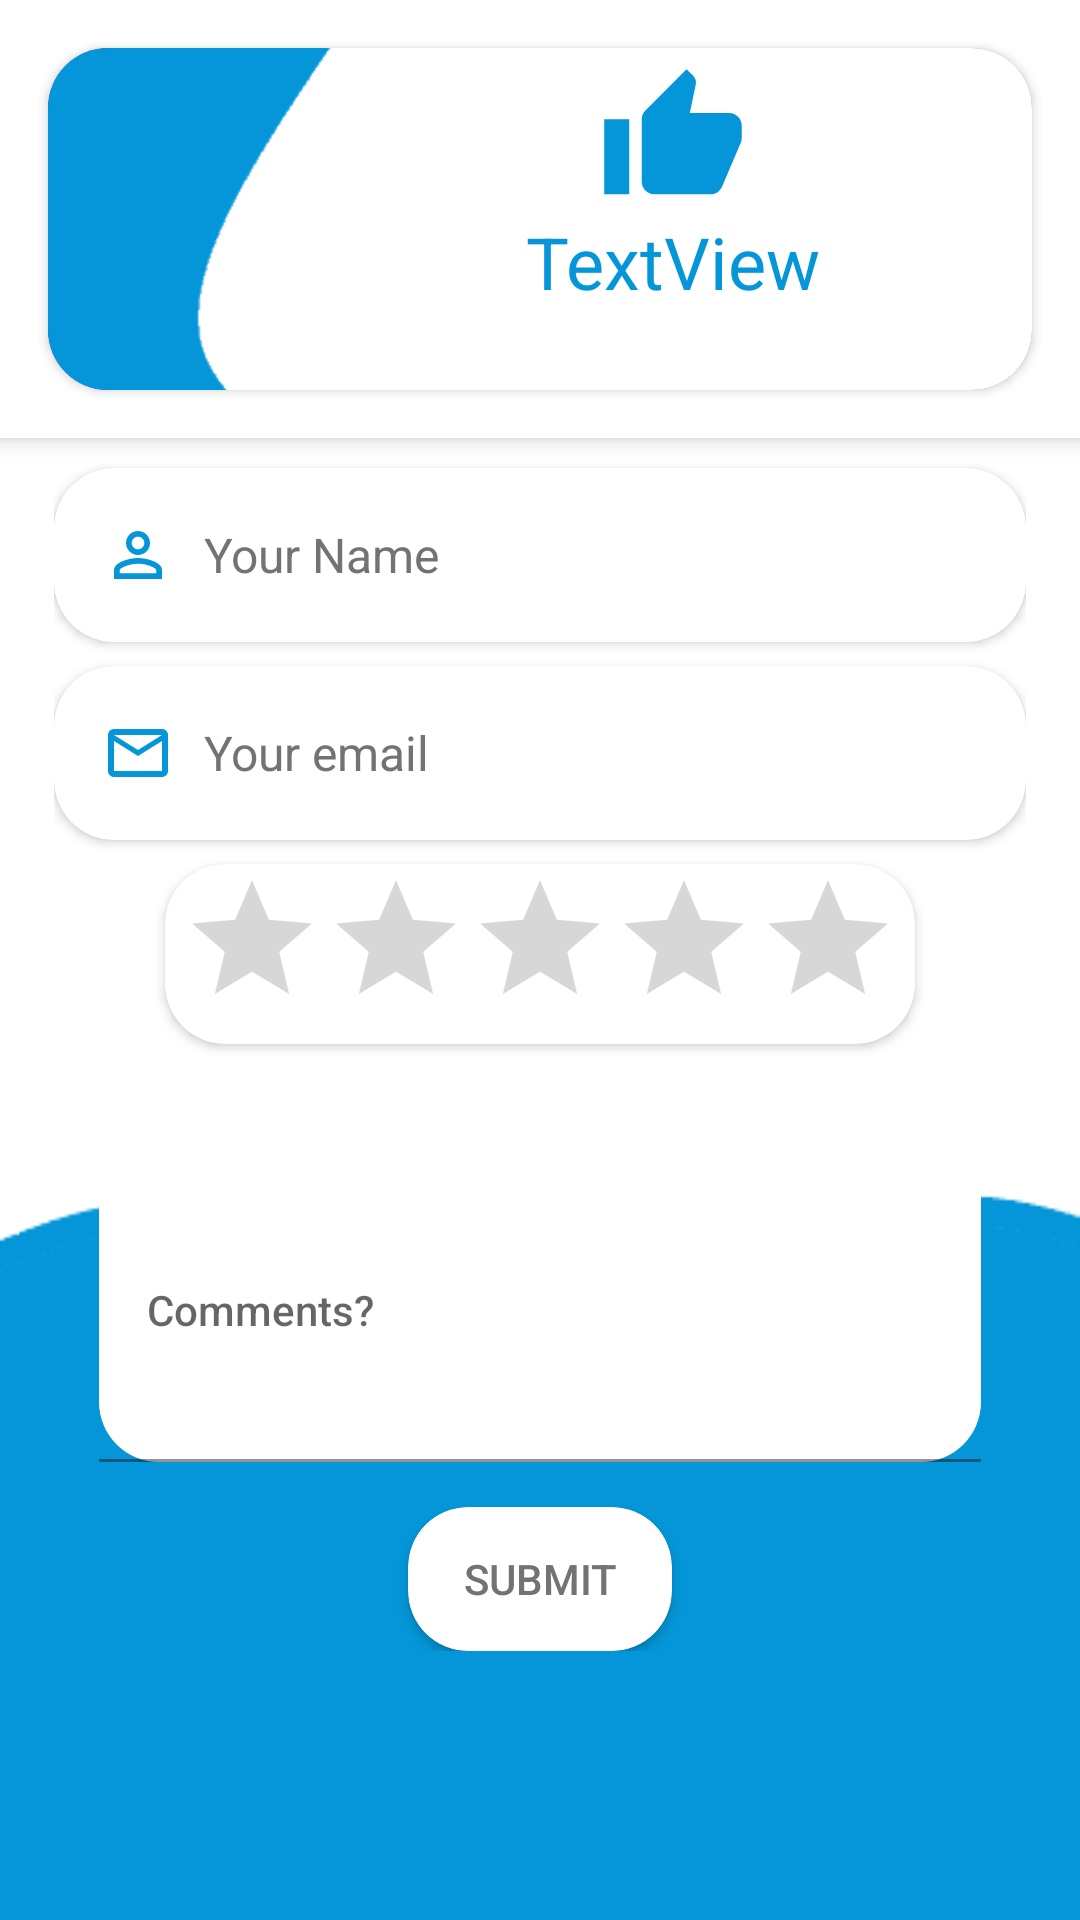

Here is an Android app screen rendered from its layout file. Give the layout XML and the strings, colors and styles it references.
<!-- AndroidManifest.xml: application theme Theme.CSE3310DefaultProject -->
<!-- res/layout/activity_leave_rating.xml -->
<?xml version="1.0" encoding="utf-8"?>

<androidx.coordinatorlayout.widget.CoordinatorLayout xmlns:android="http://schemas.android.com/apk/res/android"
    xmlns:app="http://schemas.android.com/apk/res-auto"
    xmlns:tools="http://schemas.android.com/tools"


    android:layout_width="match_parent"
    android:layout_height="match_parent"
    android:background="@drawable/home_layout_bottom">

    <com.google.android.material.appbar.AppBarLayout
        android:id="@+id/appbar"

        android:layout_width="match_parent"
        android:layout_height="wrap_content"
        android:background="#FFFFFF">

        <androidx.cardview.widget.CardView
            android:id="@+id/cardView"
            android:layout_width="match_parent"
            android:layout_height="114dp"
            android:layout_margin="16dp"
            app:cardBackgroundColor="#5401E8"
            app:cardCornerRadius="20dp">

            <View
                android:id="@+id/view5"
                android:layout_width="match_parent"
                android:layout_height="158dp"
                android:background="@drawable/leav_a_rating" />

            <LinearLayout
                android:layout_width="407dp"
                android:layout_height="match_parent"
                android:layout_margin="5dp"
                android:orientation="vertical">

                <ImageView
                    android:id="@+id/imageView2"
                    android:layout_width="50dp"
                    android:layout_height="50dp"
                    android:layout_gravity="center"
                    app:srcCompat="@drawable/ic_baseline_thumb_up_24" />

                <TextView
                    android:id="@+id/company_name_review"
                    android:layout_width="wrap_content"
                    android:layout_height="wrap_content"
                    android:layout_gravity="center"
                    android:text="TextView"
                    android:textAlignment="viewStart"
                    android:textColor="#0496D8"
                    android:textSize="24sp" />
            </LinearLayout>

        </androidx.cardview.widget.CardView>

    </com.google.android.material.appbar.AppBarLayout>

    <androidx.core.widget.NestedScrollView
        android:layout_width="match_parent"
        android:layout_height="match_parent"


        app:layout_behavior="com.google.android.material.appbar.AppBarLayout$ScrollingViewBehavior">

        <androidx.constraintlayout.widget.ConstraintLayout
            android:layout_width="match_parent"
            android:layout_height="match_parent"
            tools:context=".LeaveRating">

            <LinearLayout
                android:layout_width="match_parent"
                android:layout_height="match_parent"
                android:layout_margin="16dp"
                android:orientation="vertical"
                android:padding="2dp"
                tools:layout_editor_absoluteX="16dp"
                tools:layout_editor_absoluteY="16dp">

                <Space
                    android:layout_width="match_parent"
                    android:layout_height="8dp" />

                <androidx.cardview.widget.CardView
                    android:layout_width="match_parent"
                    android:layout_height="wrap_content"
                    app:cardBackgroundColor="#FFFFFF"
                    app:cardCornerRadius="20dp">

                    <EditText
                        android:id="@+id/user_name_rating"
                        style="@style/Widget.Material3.AutoCompleteTextView.OutlinedBox"
                        android:layout_width="match_parent"
                        android:layout_height="wrap_content"
                        android:layout_gravity="left"
                        android:drawableLeft="@drawable/ic_baseline_person_outline_26"
                        android:drawablePadding="10dp"
                        android:ems="10"
                        android:hint="Your Name"
                        android:inputType="textPersonName"
                        android:textColor="#FF737373"
                        android:textColorHint="#737373"
                        android:textSize="16dp" />
                </androidx.cardview.widget.CardView>

                <Space
                    android:layout_width="match_parent"
                    android:layout_height="8dp" />

                <androidx.cardview.widget.CardView
                    android:layout_width="match_parent"
                    android:layout_height="wrap_content"
                    app:cardBackgroundColor="#FFFFFF"
                    app:cardCornerRadius="20dp">

                    <EditText
                        android:id="@+id/user_email_rating"
                        style="@style/Widget.Material3.AutoCompleteTextView.OutlinedBox"
                        android:layout_width="match_parent"
                        android:layout_height="wrap_content"
                        android:layout_gravity="left"
                        android:drawableLeft="@drawable/ic_baseline_mail_outline_24"
                        android:drawablePadding="10dp"
                        android:ems="10"
                        android:hint="Your email"
                        android:inputType="textEmailAddress"
                        android:textColor="#737373"
                        android:textColorHint="#737373"
                        android:textSize="16dp" />
                </androidx.cardview.widget.CardView>

                <Space
                    android:layout_width="match_parent"
                    android:layout_height="8dp" />

                <androidx.cardview.widget.CardView
                    android:layout_width="250dp"
                    android:layout_height="60sp"
                    android:layout_gravity="center"
                    app:cardBackgroundColor="#FFFFFF"
                    app:cardCornerRadius="20dp">

                    <RatingBar
                        android:id="@+id/ratingBar"
                        style="@android:style/Widget.DeviceDefault.Light.RatingBar"
                        android:layout_width="wrap_content"
                        android:layout_height="wrap_content"
                        android:layout_gravity="center"
                        android:isIndicator="false"
                        android:max="5"
                        android:numStars="5"
                        android:stepSize=".5" />
                </androidx.cardview.widget.CardView>

                <Space
                    android:layout_width="match_parent"
                    android:layout_height="8dp" />

                <com.google.android.material.textfield.TextInputLayout
                    android:id="@+id/service_review"
                    style="@style/Widget.MaterialComponents.TextInputLayout.FilledBox.Dense"
                    android:layout_width="match_parent"
                    android:layout_height="wrap_content"
                    android:layout_margin="15dp"
                    app:boxBackgroundColor="#FFFFFF"
                    app:boxCornerRadiusBottomEnd="20dp"
                    app:boxCornerRadiusBottomStart="20dp"
                    app:boxCornerRadiusTopEnd="20dp"
                    app:boxCornerRadiusTopStart="20dp"
                    app:hintTextColor="#737373">

                    <com.google.android.material.textfield.TextInputEditText
                        android:layout_width="match_parent"
                        android:layout_height="wrap_content"
                        android:hint="Comments?"
                        android:lines="5"
                        android:textAppearance="@style/TextAppearance.AppCompat.Body2"
                        android:textColor="#737373"
                        android:textColorHint="#737373" />
                </com.google.android.material.textfield.TextInputLayout>

                <androidx.cardview.widget.CardView
                    android:layout_width="wrap_content"
                    android:layout_height="wrap_content"
                    android:layout_gravity="center"
                    app:cardCornerRadius="20dp">

                    <Button
                        android:id="@+id/submit_rating"
                        style="@style/Widget.AppCompat.Button.Borderless"
                        android:layout_width="wrap_content"
                        android:layout_height="wrap_content"
                        android:layout_gravity="center"
                        android:text="Submit"
                        android:textColor="#737373"
                        app:cornerRadius="10dp" />
                </androidx.cardview.widget.CardView>

            </LinearLayout>
        </androidx.constraintlayout.widget.ConstraintLayout>

    </androidx.core.widget.NestedScrollView>


</androidx.coordinatorlayout.widget.CoordinatorLayout>
<!-- resources referenced by this layout -->
<resources>
  <!-- drawable home_layout_bottom: png bitmap (drawable-v24, 3975 bytes) -->
  <!-- drawable ic_baseline_mail_outline_24 (drawable) -->
  <vector android:height="24dp" android:tint="#0496D8"
      android:viewportHeight="24" android:viewportWidth="24"
      android:width="24dp" xmlns:android="http://schemas.android.com/apk/res/android">
      <path android:fillColor="@android:color/white" android:pathData="M20,4L4,4c-1.1,0 -1.99,0.9 -1.99,2L2,18c0,1.1 0.9,2 2,2h16c1.1,0 2,-0.9 2,-2L22,6c0,-1.1 -0.9,-2 -2,-2zM20,18L4,18L4,8l8,5 8,-5v10zM12,11L4,6h16l-8,5z"/>
  </vector>
  <!-- drawable ic_baseline_person_outline_26 (drawable) -->
  <vector android:height="24dp" android:tint="#0496D8"
      android:viewportHeight="24" android:viewportWidth="24"
      android:width="24dp" xmlns:android="http://schemas.android.com/apk/res/android">
      <path android:fillColor="@android:color/white" android:pathData="M12,5.9c1.16,0 2.1,0.94 2.1,2.1s-0.94,2.1 -2.1,2.1S9.9,9.16 9.9,8s0.94,-2.1 2.1,-2.1m0,9c2.97,0 6.1,1.46 6.1,2.1v1.1L5.9,18.1L5.9,17c0,-0.64 3.13,-2.1 6.1,-2.1M12,4C9.79,4 8,5.79 8,8s1.79,4 4,4 4,-1.79 4,-4 -1.79,-4 -4,-4zM12,13c-2.67,0 -8,1.34 -8,4v3h16v-3c0,-2.66 -5.33,-4 -8,-4z"/>
  </vector>
  <!-- drawable ic_baseline_thumb_up_24 (drawable) -->
  <vector android:height="24dp" android:tint="#0496D8"
      android:viewportHeight="24" android:viewportWidth="24"
      android:width="24dp" xmlns:android="http://schemas.android.com/apk/res/android">
      <path android:fillColor="@android:color/white" android:pathData="M1,21h4L5,9L1,9v12zM23,10c0,-1.1 -0.9,-2 -2,-2h-6.31l0.95,-4.57 0.03,-0.32c0,-0.41 -0.17,-0.79 -0.44,-1.06L14.17,1 7.59,7.59C7.22,7.95 7,8.45 7,9v10c0,1.1 0.9,2 2,2h9c0.83,0 1.54,-0.5 1.84,-1.22l3.02,-7.05c0.09,-0.23 0.14,-0.47 0.14,-0.73v-2z"/>
  </vector>
  <!-- drawable leav_a_rating: png bitmap (drawable-v24, 2319 bytes) -->
  <style name="Theme.CSE3310DefaultProject" parent="Theme.MaterialComponents.DayNight.DarkActionBar">
          
          <item name="colorPrimary">@color/purple_500</item>
          <item name="colorPrimaryVariant">@color/purple_700</item>
          <item name="colorOnPrimary">@color/white</item>
          
          <item name="colorSecondary">@color/teal_200</item>
          <item name="colorSecondaryVariant">@color/teal_700</item>
          <item name="colorOnSecondary">@color/black</item>
          
          <item name="android:statusBarColor" tools:targetApi="l">?attr/colorPrimaryVariant</item>
          
      </style>
  <color name="purple_500">#0496D8</color>
  <color name="purple_700">#FF3700B3</color>
  <color name="white">#FFFFFFFF</color>
  <color name="teal_200">#FF03DAC5</color>
  <color name="teal_700">#FF018786</color>
  <color name="black">#FF000000</color>
</resources>
